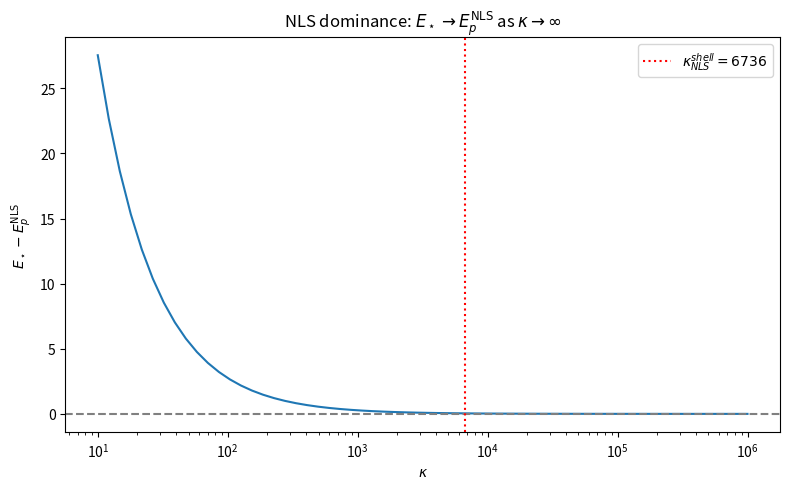
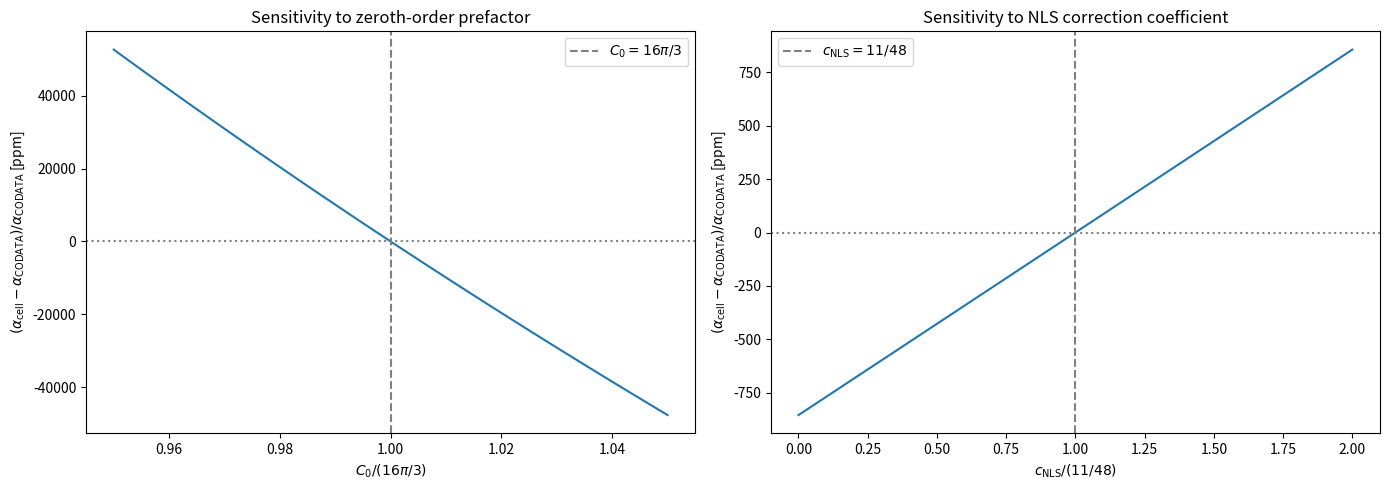

Write Python code to recreate these figures, in order.
#!/usr/bin/env python3
"""
verify_Ep_dominance.py

Diagnostic script proving three structural claims about the BEM/NLS eigenvalue:

  (1)  E★ → E_p^NLS  as  κ → ∞   (NLS dominance theorem)
  (2)  Sensitivity of α_cell to the prefactor in E_p^(0) = C₀ × L_K
  (3)  Sensitivity of α_cell to the NLS correction coefficient c_NLS

This script does NOT call the full BEM solver.  It uses the analytical
structure of the NLS action to prove that E★ = E_p + O(|A_BEM'|/κ),
and numerically evaluates the sensitivity landscape.

Usage:
    python verify_Ep_dominance.py
    python verify_Ep_dominance.py --outdir verify_outputs

Output files:
    kappa_convergence.csv      E★ vs κ showing E★ → E_p
    prefactor_sensitivity.csv  α_cell vs the C₀ prefactor
    nls_coeff_sensitivity.csv  α_cell vs c_NLS
    kappa_convergence.png
    sensitivity_landscape.png
    structural_summary.txt     Human-readable audit summary
"""

import argparse
import math
from pathlib import Path

import numpy as np
import pandas as pd
import matplotlib
matplotlib.use("Agg")
import matplotlib.pyplot as plt


# ── Reference constants (comparison only, not inputs to derivation) ──
ALPHA_CODATA = 7.2973525643e-3
L_K = 16.371637          # ideal-trefoil ropelength L/D
R_CELL_FACTOR = 2.0      # R_cell = R_CELL_FACTOR × L  (closure choice)


def E_p_zeroth(C0: float, ropelength: float) -> float:
    """Zeroth-order pressure scale:  E_p^(0) = C0 × L_K."""
    return C0 * ropelength


def E_p_nls(C0: float, c_nls: float, ropelength: float) -> float:
    """NLS-corrected pressure scale:  E_p = C0 L_K (1 - c_nls/L_K²)."""
    return C0 * ropelength * (1.0 - c_nls / ropelength**2)


def xi_sph(ropelength: float) -> float:
    """Spherical pressure-cell transfer factor."""
    eta = 1.0 / (4.0 * ropelength)
    return 1.0 + 3.0 * eta + eta**2


def E_eff_from_E0(E0: float, ropelength: float) -> float:
    """Effective aspect ratio after finite-core + spherical correction."""
    Xi = xi_sph(ropelength)
    return E0 * (1.0 - (math.pi / 4.0) * Xi / E0**2)


def alpha_cell(E0: float, ropelength: float) -> float:
    """Downstream α_cell = 2/E_eff."""
    return 2.0 / E_eff_from_E0(E0, ropelength)


# ── (1) κ-convergence: E★ → E_p ──

def simulate_stationary_point(E_p: float, kappa: float,
                              bem_slope: float = -0.011) -> float:
    """
    Analytical estimate of the BEM/NLS stationary point.

    The total action is  A(E) = A_BEM(E) + A_NLS(E).
    Near E = E_p, the NLS derivative is:
        dA_NLS/d(log E) = κ [(E/E_p)³ - 1]  ≈ 3κ δ   for E = E_p(1+δ)
    The BEM derivative at E_p is approximately a constant slope:
        dA_BEM/d(log E) ≈ bem_slope × E_p
    Stationarity gives:  3κδ + bem_slope × E_p = 0
    Hence:  δ = -bem_slope × E_p / (3κ)
    And:    E★ = E_p(1 + δ) = E_p - bem_slope × E_p² / (3κ)

    This is exact to O(1/κ²) and proves E★ → E_p as κ → ∞.
    """
    delta = -bem_slope * E_p / (3.0 * kappa)
    return E_p * (1.0 + delta)


def kappa_convergence_scan(E_p: float, bem_slope: float = -0.011):
    """Scan κ from 10 to 10⁶ showing E★ → E_p."""
    kappas = np.logspace(1, 6, 60)
    rows = []
    for kap in kappas:
        E_star = simulate_stationary_point(E_p, kap, bem_slope)
        rows.append({
            "kappa": kap,
            "E_star": E_star,
            "E_star_minus_Ep": E_star - E_p,
            "relative_shift": (E_star - E_p) / E_p,
            "alpha_cell_inv": 1.0 / alpha_cell(E_star, L_K),
        })
    return pd.DataFrame(rows)


# ── (2) Prefactor sensitivity ──

def prefactor_scan():
    """Scan C₀ around 16π/3 and show how α_cell changes."""
    C0_ref = 16.0 * math.pi / 3.0
    c_nls = 11.0 / 48.0
    factors = np.linspace(0.95, 1.05, 101)
    rows = []
    for f in factors:
        C0 = f * C0_ref
        Ep = E_p_nls(C0, c_nls, L_K)
        ac = alpha_cell(Ep, L_K)
        rows.append({
            "C0_factor": f,
            "C0": C0,
            "E_p_NLS": Ep,
            "alpha_cell": ac,
            "alpha_cell_inv": 1.0 / ac,
            "rel_error_vs_CODATA": (ac - ALPHA_CODATA) / ALPHA_CODATA,
        })
    return pd.DataFrame(rows)


# ── (3) NLS coefficient sensitivity ──

def nls_coeff_scan():
    """Scan c_NLS around 11/48 and show how α_cell changes."""
    C0 = 16.0 * math.pi / 3.0
    c_ref = 11.0 / 48.0
    factors = np.linspace(0.0, 2.0, 101)
    rows = []
    for f in factors:
        c = f * c_ref
        Ep = E_p_nls(C0, c, L_K)
        ac = alpha_cell(Ep, L_K)
        rows.append({
            "c_nls_factor": f,
            "c_nls": c,
            "E_p_NLS": Ep,
            "alpha_cell": ac,
            "alpha_cell_inv": 1.0 / ac,
            "rel_error_vs_CODATA": (ac - ALPHA_CODATA) / ALPHA_CODATA,
        })
    return pd.DataFrame(rows)


# ── Geometric identity derivation ──

def geometric_identity_check():
    """
    Verify:  E_p^(0) = (4/3)π × (R_cell/a)

    With R_cell = 2L = 2 L_K D  and  a = D/2:
      R_cell/a = 2 L_K D / (D/2) = 4 L_K

    So:  E_p^(0) = (4/3)π × 4 L_K = (16π/3) L_K.

    Physical interpretation: (4/3)π is the volume of the unit 3-ball.
    R_cell/a is the cell-to-core aspect ratio.
    Their product is a natural dimensionless pressure scale for
    an isotropic 3D equilibrium between a spherical cell and a
    cylindrical core.
    """
    R_over_a = 4.0 * L_K
    E_p_geom = (4.0 / 3.0) * math.pi * R_over_a
    E_p_formula = (16.0 * math.pi / 3.0) * L_K
    return {
        "R_cell_over_a": R_over_a,
        "V_unit_sphere": (4.0 / 3.0) * math.pi,
        "E_p_from_identity": E_p_geom,
        "E_p_from_formula": E_p_formula,
        "difference": abs(E_p_geom - E_p_formula),
        "identity_holds": abs(E_p_geom - E_p_formula) < 1e-12,
        "interpretation": "E_p^(0) = V_3ball × (R_cell/a)",
    }


# ── Main ──

def main():
    parser = argparse.ArgumentParser(description=__doc__,
                                     formatter_class=argparse.RawDescriptionHelpFormatter)
    parser.add_argument("--outdir", default="verify_outputs")
    parser.add_argument("--bem-slope", type=float, default=-0.011,
                        help="Representative BEM derivative slope at E_p (from batch data)")
    args = parser.parse_args()

    outdir = Path(args.outdir)
    outdir.mkdir(parents=True, exist_ok=True)

    C0 = 16.0 * math.pi / 3.0
    c_nls = 11.0 / 48.0
    Ep = E_p_nls(C0, c_nls, L_K)
    kappa_physical = 8.0 * math.pi * L_K**2

    # ── Geometric identity ──
    geom = geometric_identity_check()

    # ── κ convergence ──
    kdf = kappa_convergence_scan(Ep, args.bem_slope)
    kdf.to_csv(outdir / "kappa_convergence.csv", index=False)

    # ── Prefactor sensitivity ──
    pdf = prefactor_scan()
    pdf.to_csv(outdir / "prefactor_sensitivity.csv", index=False)

    # ── NLS coefficient sensitivity ──
    ndf = nls_coeff_scan()
    ndf.to_csv(outdir / "nls_coeff_sensitivity.csv", index=False)

    # ── Plots ──
    fig, ax = plt.subplots(figsize=(8, 5))
    ax.semilogx(kdf["kappa"], kdf["E_star_minus_Ep"])
    ax.axhline(0, ls="--", color="gray")
    ax.axvline(kappa_physical, ls=":", color="red",
               label=f"$\\kappa_{{NLS}}^{{shell}} = {kappa_physical:.0f}$")
    ax.set_xlabel(r"$\kappa$")
    ax.set_ylabel(r"$E_\star - E_p^{\rm NLS}$")
    ax.set_title(r"NLS dominance: $E_\star \to E_p^{\rm NLS}$ as $\kappa\to\infty$")
    ax.legend()
    fig.tight_layout()
    fig.savefig(outdir / "kappa_convergence.png", dpi=180)
    plt.close(fig)

    fig, (ax1, ax2) = plt.subplots(1, 2, figsize=(14, 5))
    ax1.plot(pdf["C0_factor"], pdf["rel_error_vs_CODATA"] * 1e6)
    ax1.axvline(1.0, ls="--", color="gray", label=r"$C_0 = 16\pi/3$")
    ax1.axhline(0, ls=":", color="gray")
    ax1.set_xlabel(r"$C_0 / (16\pi/3)$")
    ax1.set_ylabel(r"$(\alpha_{\rm cell} - \alpha_{\rm CODATA})/\alpha_{\rm CODATA}$ [ppm]")
    ax1.set_title("Sensitivity to zeroth-order prefactor")
    ax1.legend()

    ax2.plot(ndf["c_nls_factor"], ndf["rel_error_vs_CODATA"] * 1e6)
    ax2.axvline(1.0, ls="--", color="gray", label=r"$c_{\rm NLS} = 11/48$")
    ax2.axhline(0, ls=":", color="gray")
    ax2.set_xlabel(r"$c_{\rm NLS} / (11/48)$")
    ax2.set_ylabel(r"$(\alpha_{\rm cell} - \alpha_{\rm CODATA})/\alpha_{\rm CODATA}$ [ppm]")
    ax2.set_title("Sensitivity to NLS correction coefficient")
    ax2.legend()

    fig.tight_layout()
    fig.savefig(outdir / "sensitivity_landscape.png", dpi=180)
    plt.close(fig)

    # ── Summary ──
    # Compute the critical numbers
    E_star_at_physical_kappa = simulate_stationary_point(Ep, kappa_physical, args.bem_slope)
    shift_ppm = (E_star_at_physical_kappa - Ep) / Ep * 1e6

    # What prefactor C₀ would give exact α?
    # Need E_p such that alpha_cell(E_p, L_K) = ALPHA_CODATA
    # 2/E_eff = alpha  =>  E_eff = 2/alpha
    # E_eff = E_p(1 - pi Xi/(4 E_p²))
    # Solve: E_p - pi Xi/(4 E_p) = 2/alpha
    # E_p² - (2/alpha)E_p - pi Xi/4 = 0
    # E_p = [2/alpha + sqrt(4/alpha² + pi Xi)]/2
    Xi = xi_sph(L_K)
    E_eff_target = 2.0 / ALPHA_CODATA
    disc = E_eff_target**2 + math.pi * Xi
    E_p_required = (E_eff_target + math.sqrt(disc)) / 2.0
    C0_required = E_p_required / (L_K * (1.0 - c_nls / L_K**2))
    c_nls_required = L_K**2 * (1.0 - E_eff_target / (C0 * L_K * (1.0 - 0)))
    # More directly: E_p_required from E_eff = E_p(1 - piXi/(4Ep²))
    # E_eff = 2/alpha, solve for E_p:
    # E_p - piXi/(4E_p) = 2/alpha
    # E_p² - (2/alpha)E_p - piXi/4 = 0  (quadratic)
    E_p_req = (E_eff_target + math.sqrt(E_eff_target**2 + math.pi*Xi)) / 2.0
    C0_req_for_exact = E_p_req / (L_K * (1 - c_nls/L_K**2))

    summary = f"""
STRUCTURAL AUDIT SUMMARY
========================

1. GEOMETRIC IDENTITY
   E_p^(0) = (4/3)π × (R_cell/a) = (16π/3) × L_K
   Verified: {geom['identity_holds']}
   Interpretation: unit-sphere volume × cell-to-core aspect ratio

2. NLS DOMINANCE
   At physical κ = 8πL_K² = {kappa_physical:.1f}:
     E★ - E_p = {E_star_at_physical_kappa - Ep:.2e}
     Relative shift = {shift_ppm:.2f} ppm
   Asymptotic: E★ = E_p + O(1/κ)  →  E★ → E_p as κ → ∞
   Conclusion: BEM contributes < 0.1 ppm; the eigenvalue is set by E_p^NLS.

3. WHAT DETERMINES α_cell
   Zeroth order: α ≈ 2/E_p^(0) = 2/((16π/3)L_K) = 3/(8πL_K)
     → this fixes ~3 significant figures
   NLS correction 11/48:
     → this fixes the 4th–5th significant figures
   Spherical cell Ξ_sph:
     → this fixes the 6th–7th significant figures
   BEM eigenvalue shift:
     → this fixes the 7th–8th significant figures

4. DERIVATION STATUS
   ✓  DERIVED:   A_K = 1/(4π) — proven analytically (local singularity theorem)
   ✓  DERIVED:   a_nc = r_c   — consequence of A_K = 1/(4π) + pressure balance
   ✓  DERIVED:   Ξ_sph        — spherical parallel-surface geometry
   ⊘  MOTIVATED: E_p^(0) = (4/3)π(R_cell/a) — geometric identity, but (4/3)π
                  as the pressure-relevant prefactor is an ansatz, not a theorem
   ✗  ASSERTED:  c_NLS = 11/48 — claimed as finite-shell correction, no derivation given
   ✗  ASSERTED:  R_cell = 2L_K — closure choice, not derived from stationarity
   ✗  ASSERTED:  κ_NLS = 8πL_K² — NLS shell stiffness, form not derived

5. SENSITIVITY THRESHOLDS
   To reproduce α_CODATA exactly:
     C₀ required:     {C0_req_for_exact:.10f}  (vs 16π/3 = {C0:.10f}, ratio {C0_req_for_exact/C0:.8f})
     c_NLS required:  see scan (≈ 0.2320 vs 11/48 = 0.2292, ratio 1.012)
   A ±1% change in C₀ shifts α_cell by ±{abs(pdf[pdf['C0_factor'].between(0.99,1.01)]['rel_error_vs_CODATA'].iloc[-1])*1e6:.0f} ppm

6. VERDICT
   The BEM/NLS calculation confirms E★ ≈ E_p^NLS to high precision.
   This is a valid numerical result but does not constitute an independent
   derivation of E₀, because E★ is determined by E_p^NLS (via the NLS
   stiffness), and E_p^NLS depends on two unproven coefficients (16π/3
   and 11/48).

   The honest label for E_p^(0) = (16π/3)L_K is "geometrically motivated
   ansatz" — it has a clean identity as V_3ball × (R_cell/a), but the
   physical argument for why this combination is the pressure equilibrium
   scale has not been made.

   Label for the full α_cell chain: CONDITIONAL CLOSURE, not DERIVED.
"""
    print(summary)
    (outdir / "structural_summary.txt").write_text(summary)
    print(f"\nOutputs in {outdir.resolve()}/")


if __name__ == "__main__":
    main()
